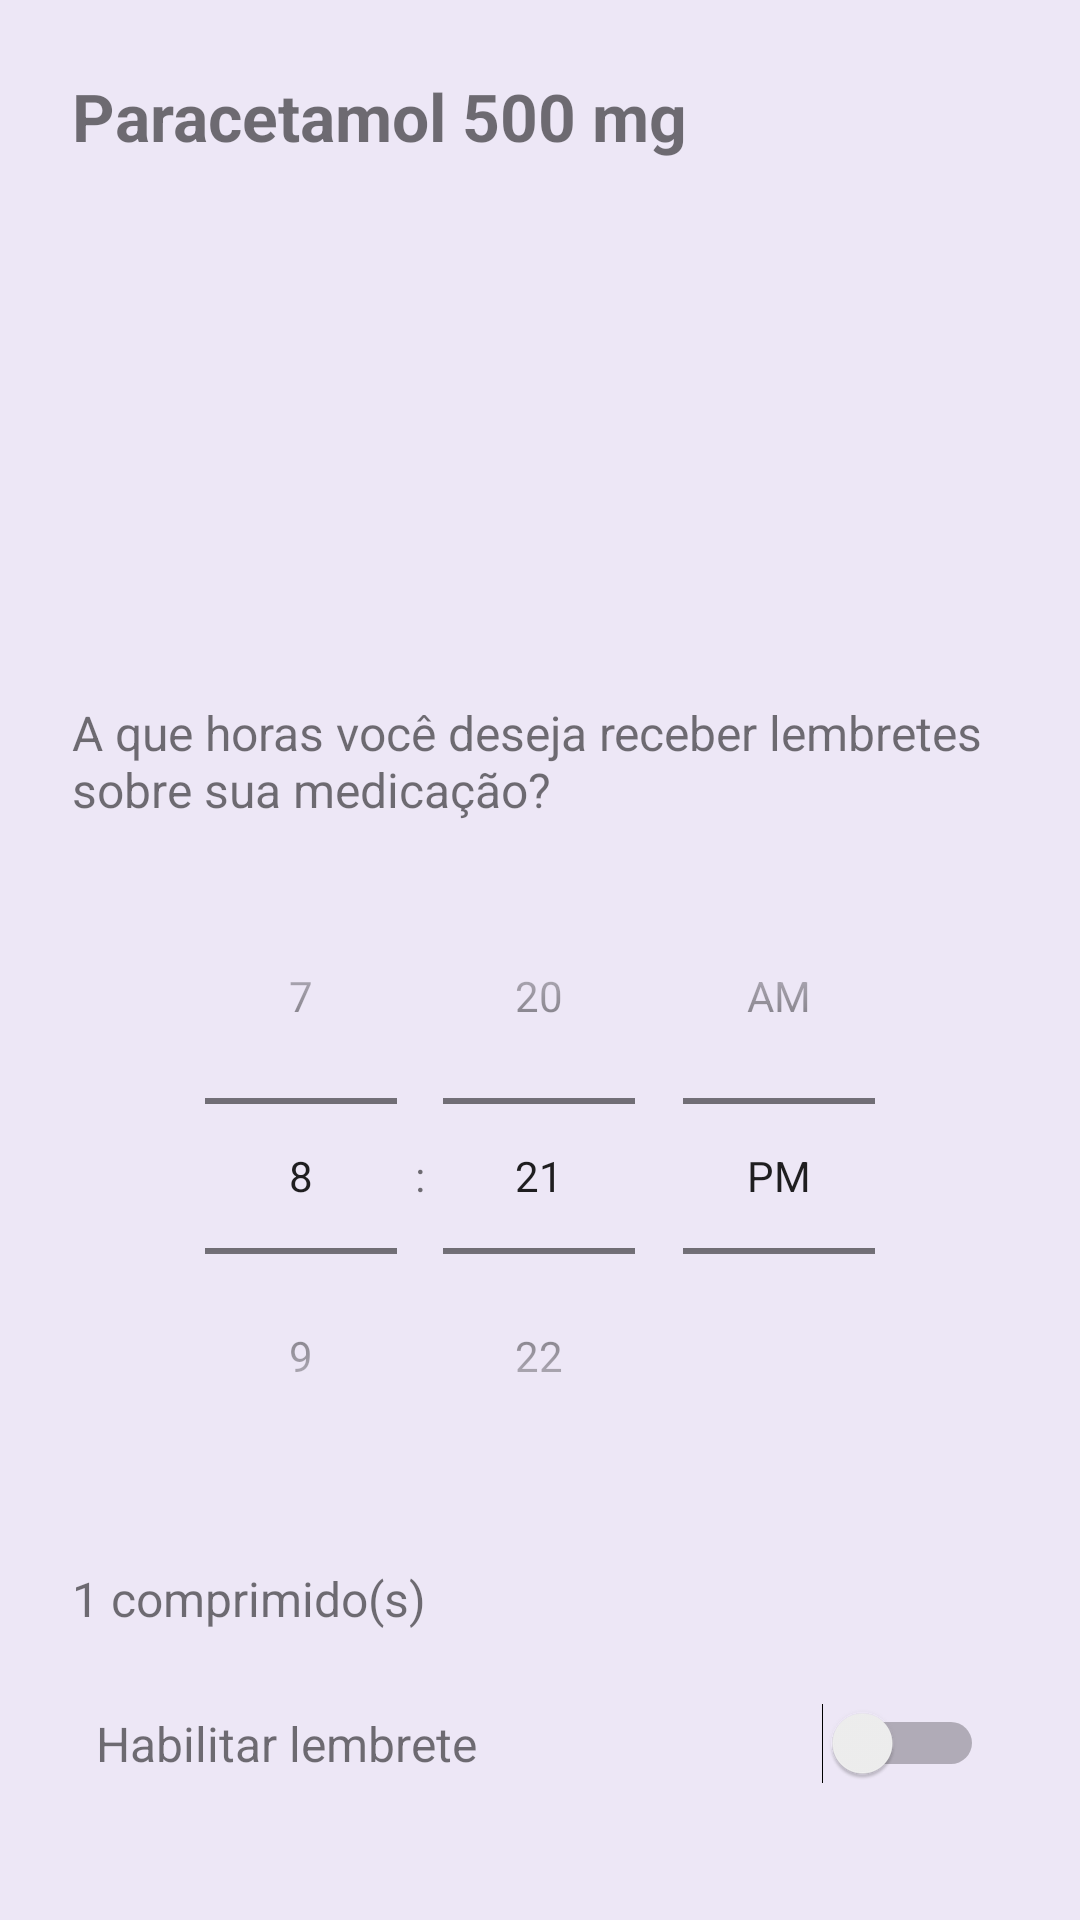

The Android layout XML behind this screen, and the referenced resources:
<!-- AndroidManifest.xml: application theme Theme.MedicamentosApp.NoActionBar -->
<!-- res/layout/activity_detalhes_medicamento.xml -->
<?xml version="1.0" encoding="utf-8"?>
<ScrollView xmlns:android="http://schemas.android.com/apk/res/android"
    xmlns:app="http://schemas.android.com/apk/res-auto"
    xmlns:tools="http://schemas.android.com/tools"
    android:layout_width="match_parent"
    android:layout_height="match_parent"
    android:fitsSystemWindows="true"
    android:background="@color/purple_100"
    android:padding="24dp">


    <LinearLayout
        android:orientation="vertical"
        android:layout_width="match_parent"
        android:layout_height="wrap_content"
        tools:ignore="ExtraText">

        
        <TextView
            android:id="@+id/tvTituloMedicamento"
            android:layout_width="wrap_content"
            android:layout_height="wrap_content"
            android:text="Paracetamol 500 mg"
            android:textSize="22sp"
            android:textStyle="bold"
            android:layout_marginBottom="16dp" />

        
        <ImageView
            android:id="@+id/imgIlustracao"
            android:layout_width="140dp"
            android:layout_height="140dp"
            android:layout_gravity="center_horizontal"
            android:scaleType="centerInside"
            android:layout_marginBottom="24dp"
            android:src="@drawable/ic_camera"
            android:contentDescription="Ícone da câmera" />


        
        <TextView
            android:text="A que horas você deseja receber lembretes sobre sua medicação?"
            android:layout_width="wrap_content"
            android:layout_height="wrap_content"
            android:textSize="16sp"
            android:layout_marginBottom="12dp" />

        <TimePicker
            android:id="@+id/timePicker"
            android:layout_width="wrap_content"
            android:layout_height="wrap_content"
            android:timePickerMode="spinner"
            android:layout_marginBottom="24dp"
            android:layout_gravity="center_horizontal" />

        
        <TextView
            android:id="@+id/tvQuantidade"
            android:layout_width="wrap_content"
            android:layout_height="wrap_content"
            android:text="1 comprimido(s)"
            android:textSize="16sp"
            android:layout_marginBottom="16dp" />

        
        <LinearLayout
            android:layout_width="match_parent"
            android:layout_height="wrap_content"
            android:orientation="horizontal"
            android:gravity="center_vertical"
            android:padding="8dp">

            <TextView
                android:layout_width="0dp"
                android:layout_height="wrap_content"
                android:layout_weight="1"
                android:text="Habilitar lembrete"
                android:textSize="16sp" />

            <Switch
                android:id="@+id/switchLembrete"
                android:layout_width="wrap_content"
                android:layout_height="wrap_content" />
        </LinearLayout>

    </LinearLayout>
</ScrollView>
<!-- resources referenced by this layout -->
<resources>
  <color name="purple_100">#EDE7F6</color>
  <style name="Theme.MedicamentosApp.NoActionBar" parent="Theme.MaterialComponents.DayNight.NoActionBar">
          <item name="colorPrimary">@color/purple_500</item>
          <item name="colorPrimaryVariant">@color/primary_blue</item>
          <item name="colorOnPrimary">@android:color/white</item>
          <item name="colorSecondary">@color/success_green</item>
      </style>
  <color name="purple_500">#673AB7</color>
  <color name="primary_blue">#4A90E2</color>
  <color name="success_green">#4CAF50</color>
</resources>
